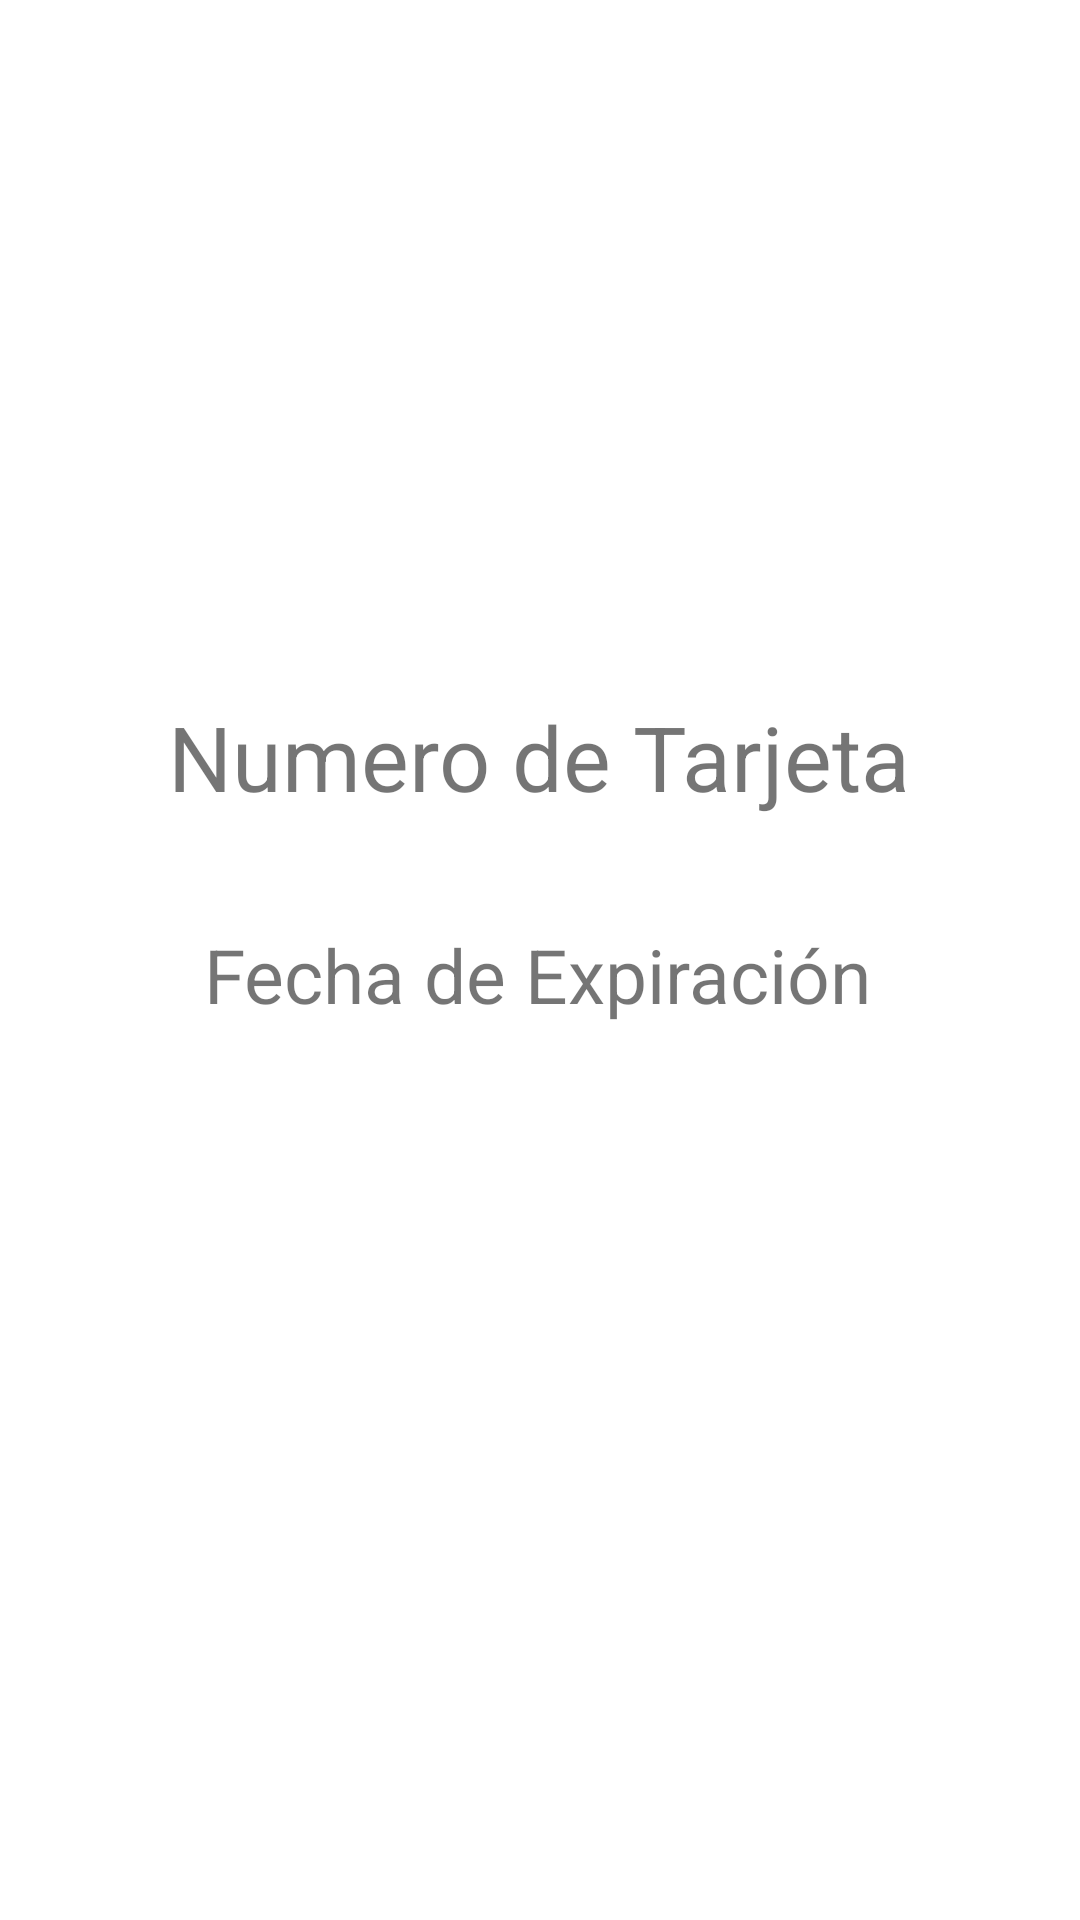

The Android layout XML behind this screen, and the referenced resources:
<!-- AndroidManifest.xml: application theme Theme.LasPiedrasApp -->
<!-- res/layout/activity_payment.xml -->
<?xml version="1.0" encoding="utf-8"?>
<androidx.constraintlayout.widget.ConstraintLayout xmlns:android="http://schemas.android.com/apk/res/android"
android:layout_width="match_parent"
android:layout_height="match_parent"
xmlns:app="http://schemas.android.com/apk/res-auto"
xmlns:tools="http://schemas.android.com/tools"
tools:context=".activities.PaymentActivity">

<TextView
    android:id="@+id/tvTarjeta"
    android:layout_width="wrap_content"
    android:layout_height="wrap_content"
    android:layout_marginTop="16dp"
    android:text="Numero de Tarjeta"
    android:textSize="30dp"
    app:layout_constraintBottom_toBottomOf="parent"
    app:layout_constraintHorizontal_bias="0.498"
    app:layout_constraintLeft_toLeftOf="parent"
    app:layout_constraintRight_toRightOf="parent"
    app:layout_constraintTop_toTopOf="parent"
    app:layout_constraintVertical_bias="0.37" />

<TextView
    android:id="@+id/tvFecha"
    android:layout_width="wrap_content"
    android:layout_height="wrap_content"
    android:layout_marginStart="12dp"
    android:text="Fecha de Expiración"
    android:textSize="25dp"
    app:layout_constraintBottom_toBottomOf="parent"
    app:layout_constraintLeft_toLeftOf="parent"
    app:layout_constraintRight_toRightOf="parent"
    app:layout_constraintStart_toStartOf="@+id/tvTarjeta"
    app:layout_constraintTop_toBottomOf="@+id/tvTarjeta"
    app:layout_constraintVertical_bias="0.107" />

<Button
    android:layout_width="250dp"
    android:layout_height="45dp"
    android:layout_marginTop="32dp"
    android:background="@drawable/input_bg"
    android:onClick="escanearTarjeta"
    android:text="Escanear"
    android:textColor="@color/colorWhite"
    android:textSize="18sp"
    app:layout_constraintEnd_toEndOf="parent"
    app:layout_constraintStart_toStartOf="parent"
    app:layout_constraintTop_toBottomOf="@+id/tvFecha" />

<Button
    android:id="@+id/btnPagar"
    android:layout_width="wrap_content"
    android:layout_height="wrap_content"
    android:layout_marginBottom="64dp"
    android:background="@drawable/input_bg"
    android:text="Confirmar"
    android:textColor="@color/colorWhite"
    android:textSize="18sp"
    app:layout_constraintBottom_toBottomOf="parent"
    app:layout_constraintEnd_toEndOf="parent"
    app:layout_constraintStart_toStartOf="parent" />


</androidx.constraintlayout.widget.ConstraintLayout>
<!-- resources referenced by this layout -->
<resources>
  <color name="colorWhite">#FFFFFF</color>
  <style name="Theme.LasPiedrasApp" parent="Theme.MaterialComponents.DayNight.NoActionBar">
          
          <item name="colorPrimary">@color/purple_500</item>
          <item name="colorPrimaryVariant">@color/purple_700</item>
          <item name="colorOnPrimary">@color/white</item>
          
          <item name="colorSecondary">@color/teal_200</item>
          <item name="colorSecondaryVariant">@color/teal_700</item>
          <item name="colorOnSecondary">@color/black</item>
          
          <item name="android:statusBarColor" tools:targetApi="l">?attr/colorPrimaryVariant</item>
          
      </style>
  <color name="black">#000</color>
  <!-- not gathered from this repository: default colours our renderer supplied (Android Studio template values) -->
  <color name="purple_500">#FF6200EE</color>
  <color name="purple_700">#FF3700B3</color>
  <color name="teal_200">#FF03DAC5</color>
  <color name="teal_700">#FF018786</color>
  <color name="white">#FFFFFFFF</color>
</resources>
